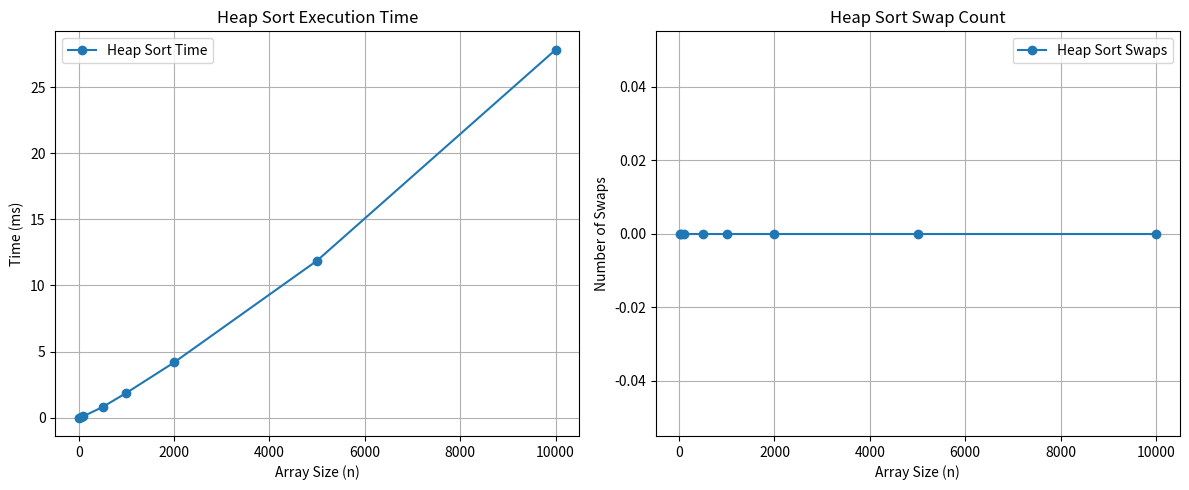

The script that saved this image:
import random
import time
import matplotlib.pyplot as plt

SWAP_COUNT = 0

# To heapify a subtree rooted with node i
def heapify(arr, n, i):

    # Initialize largest as root
    largest = i

    # left index = 2*i + 1
    l = 2 * i + 1

    # right index = 2*i + 2
    r = 2 * i + 2

    # If left child is larger than root
    if l < n and arr[l] > arr[largest]:
        largest = l

    # If right child is larger than largest so far
    if r < n and arr[r] > arr[largest]:
        largest = r

    # If largest is not root
    if largest != i:
        arr[i], arr[largest] = arr[largest], arr[i]

        # Recursively heapify the affected sub-tree
        heapify(arr, n, largest)

# Main function to do heap sort
def heapSort(arr):
    n = len(arr)

    # Build heap (rearrange vector)
    for i in range(n // 2 - 1, -1, -1):
        heapify(arr, n, i)

    # One by one extract an element from heap
    for i in range(n - 1, 0, -1):

        # Move current root to end
        arr[0], arr[i] = arr[i], arr[0]

        # Call max heapify on the reduced heap
        heapify(arr, i, 0)

def performance():
    test_sizes = [10, 50, 100, 500, 1000, 2000, 5000, 10000]
    repeats = 3

    times = []
    swaps = []

    header = "n     " + "  ".join(f"run{i+1}(ms)" for i in range(repeats)) + "   avg(ms)"
    print(header)
    print("-" * len(header))

    for n in test_sizes:
        run_times = []
        swap_for_n = 0

        for _ in range(repeats):
            global SWAP_COUNT
            SWAP_COUNT = 0

            arr = [random.randint(0, 100000) for _ in range(n)]

            start = time.perf_counter()
            heapSort(arr)
            end = time.perf_counter()

            run_times.append((end - start) * 1000)
            swap_for_n = SWAP_COUNT

        avg_time = sum(run_times) / repeats

        row = f"{n:<5} " + "  ".join(f"{t:>10.3f}" for t in run_times) + f"  {avg_time:>10.3f}"
        print(row)

        times.append(avg_time)
        swaps.append(swap_for_n)

    # 🔹 Graphs
    fig, axes = plt.subplots(1, 2, figsize=(12, 5))

    axes[0].plot(test_sizes, times, marker="o", linestyle="-", label="Heap Sort Time")
    axes[0].set_title("Heap Sort Execution Time")
    axes[0].set_xlabel("Array Size (n)")
    axes[0].set_ylabel("Time (ms)")
    axes[0].grid(True)
    axes[0].legend()

    axes[1].plot(test_sizes, swaps, marker="o", linestyle="-", label="Heap Sort Swaps")
    axes[1].set_title("Heap Sort Swap Count")
    axes[1].set_xlabel("Array Size (n)")
    axes[1].set_ylabel("Number of Swaps")
    axes[1].grid(True)
    axes[1].legend()

    plt.tight_layout()
    plt.show()


if __name__ == "__main__":
    performance()
